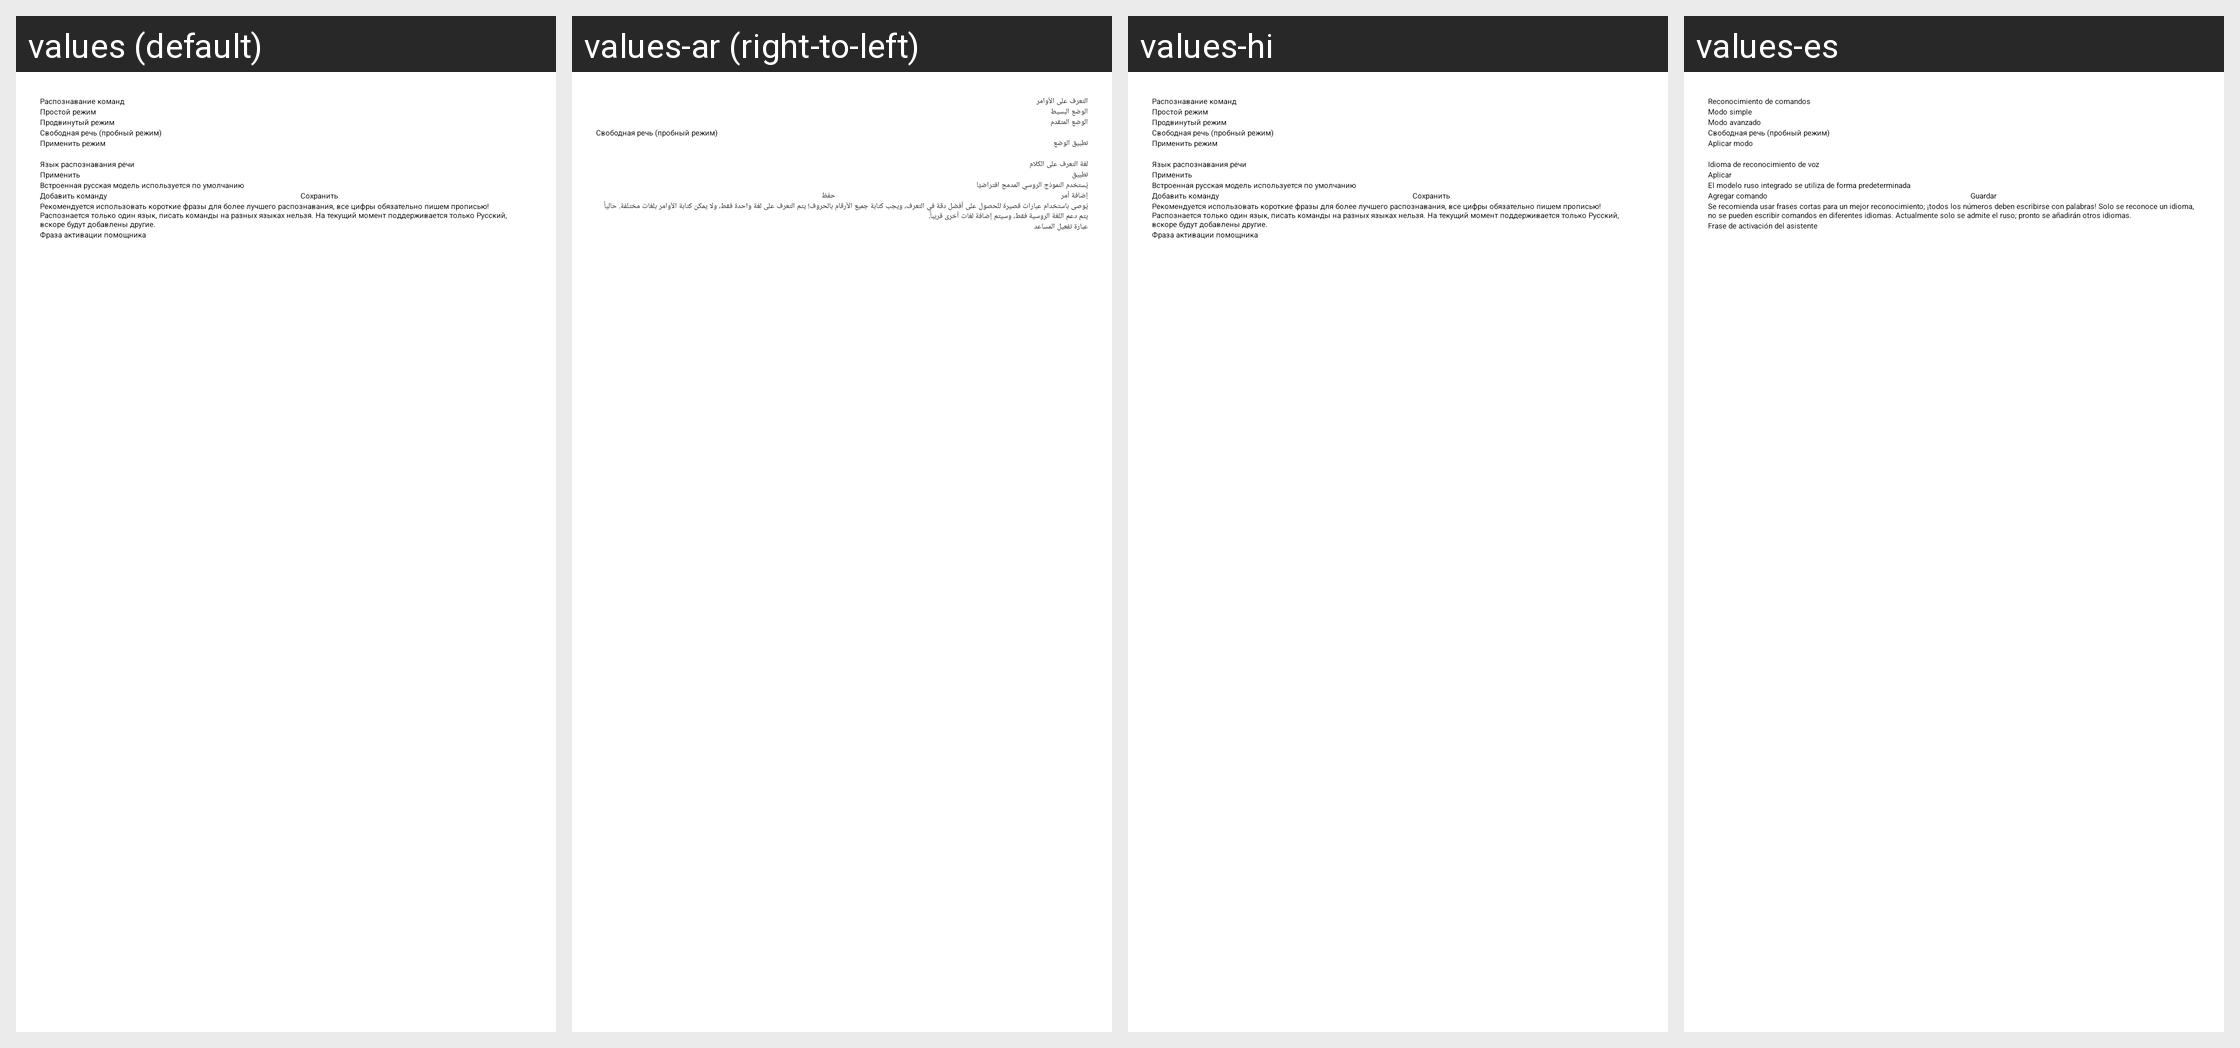

Locale-by-locale string values for the Android screen shown in this grid:
Android screen res/layout/fragment_voice_command_settings.xml rendered under 4 locales, left to right: values (default), values-ar (right-to-left), values-hi, values-es. Device: Nexus 5 (rendered at 1080×1920; each locale shown at half size, 540×960, under a caption strip naming it); theme Theme.NaviStart.
Other locales in the repository, not shown: values-af, values-am, values-as, values-bg, values-ca, values-cs, values-da, values-en, values-en-rGB, values-fr, values-fr-rCA, values-gl, values-gu, values-hr, values-in, values-it, values-iw, values-km, values-ky, values-lt, values-mk, values-mr, values-or, values-pa, values-pl, values-pt-rBR, values-pt-rPT, values-ru, values-si, values-sq, values-te, values-th, values-tl, values-tr, values-uz, values-zh-rCN, values-zh-rTW, values-zu.
Strings drawn on this screen, with the default value and each locale's value (text and hints the layout hard-codes, and strings that could not be matched under every locale, appear in the picture but are not listed):

voice_engine_title
  values: Распознавание команд
  values-ar: التعرف على الأوامر
  values-hi: Распознавание команд  [not translated; the default value is used]
  values-es: Reconocimiento de comandos

voice_engine_simple
  values: Простой режим
  values-ar: الوضع البسيط
  values-hi: Простой режим  [not translated; the default value is used]
  values-es: Modo simple

voice_engine_advanced
  values: Продвинутый режим
  values-ar: الوضع المتقدم
  values-hi: Продвинутый режим  [not translated; the default value is used]
  values-es: Modo avanzado

voice_engine_free
  values: Свободная речь (пробный режим)
  values-ar: Свободная речь (пробный режим)  [not translated; the default value is used]
  values-hi: Свободная речь (пробный режим)  [not translated; the default value is used]
  values-es: Свободная речь (пробный режим)  [not translated; the default value is used]

voice_engine_apply
  values: Применить режим
  values-ar: تطبيق الوضع
  values-hi: Применить режим  [not translated; the default value is used]
  values-es: Aplicar modo

voice_recognition_language
  values: Язык распознавания речи
  values-ar: لغة التعرف على الكلام
  values-hi: Язык распознавания речи  [not translated; the default value is used]
  values-es: Idioma de reconocimiento de voz

apply_vosk_model
  values: Применить
  values-ar: تطبيق
  values-hi: Применить  [not translated; the default value is used]
  values-es: Aplicar

vosk_default_model_hint
  values: Встроенная русская модель используется по умолчанию
  values-ar: يُستخدم النموذج الروسي المدمج افتراضيًا
  values-hi: Встроенная русская модель используется по умолчанию  [not translated; the default value is used]
  values-es: El modelo ruso integrado se utiliza de forma predeterminada

dobavit
  values: Добавить команду
  values-ar: إضافة أمر
  values-hi: Добавить команду  [not translated; the default value is used]
  values-es: Agregar comando

save
  values: Сохранить
  values-ar: حفظ
  values-hi: Сохранить  [not translated; the default value is used]
  values-es: Guardar

about_spi_help
  values: Рекомендуется использовать короткие фразы для более лучшего распознавания, все цифры обязательно пишем прописью! Распознается только один язык, писать команды на разных языках нельзя. На текущий момент поддерживается только Русский, вскоре будут добавлены другие.
  values-ar: يُوصى باستخدام عبارات قصيرة للحصول على أفضل دقة في التعرف، ويجب كتابة جميع الأرقام بالحروف! يتم التعرف على لغة واحدة فقط، ولا يمكن كتابة الأوامر بلغات مختلفة. حالياً يتم دعم اللغة الروسية فقط، وسيتم إضافة لغات أخرى قريباً.
  values-hi: Рекомендуется использовать короткие фразы для более лучшего распознавания, все цифры обязательно пишем прописью! Распознается только один язык, писать команды на разных языках нельзя. На текущий момент поддерживается только Русский, вскоре будут добавлены другие.  [not translated; the default value is used]
  values-es: Se recomienda usar frases cortas para un mejor reconocimiento; ¡todos los números deben escribirse con palabras! Solo se reconoce un idioma, no se pueden escribir comandos en diferentes idiomas. Actualmente solo se admite el ruso; pronto se añadirán otros idiomas.

pom_activatia
  values: Фраза активации помощника
  values-ar: عبارة تفعيل المساعد
  values-hi: Фраза активации помощника  [not translated; the default value is used]
  values-es: Frase de activación del asistente
